Run: headless pygame with SDL's dummy video driver; simulated clock (each Clock.tick advances the game by its frame time, no real sleeping); random seed 0; keys injected as events and as key.get_pressed() state; no mouse input.
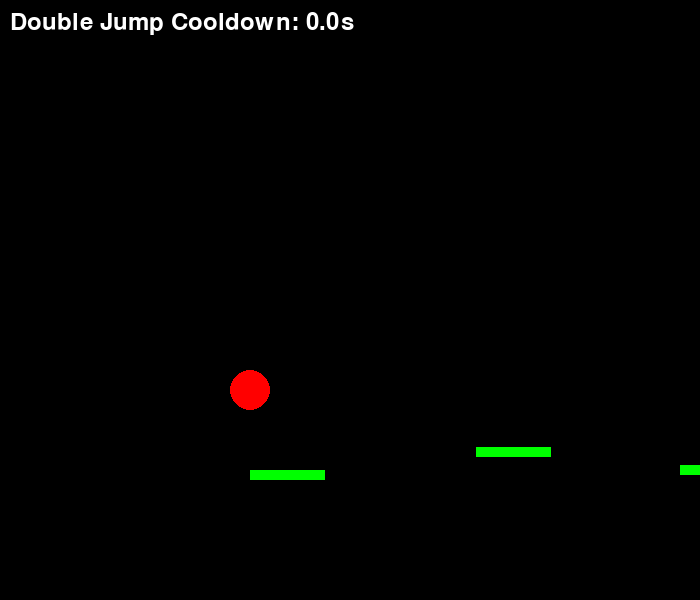
Frame 1 of 4 · flips 1–60 · no input
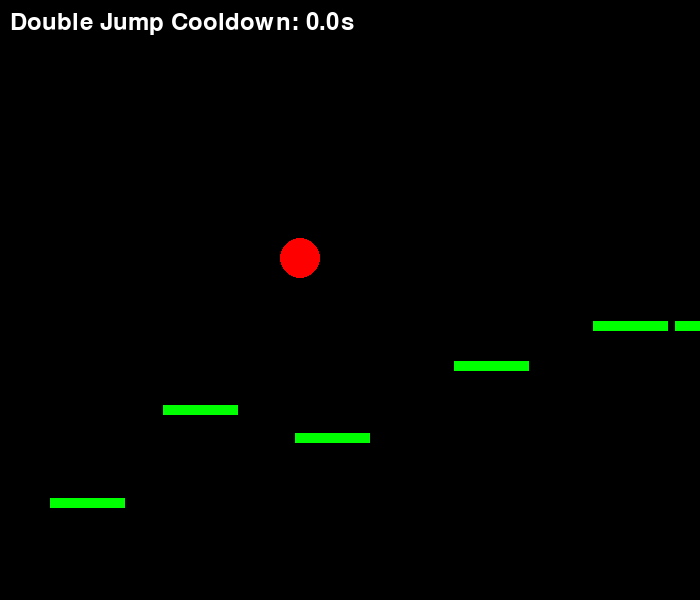
Frame 2 of 4 · flips 61–180 · tapped SPACE, RETURN · held RIGHT (→), D
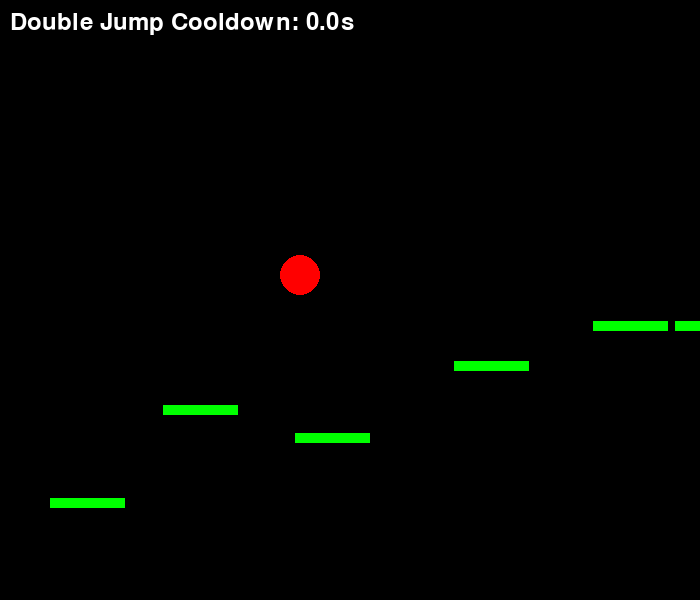
Frame 3 of 4 · flips 181–300 · held DOWN (↓), S
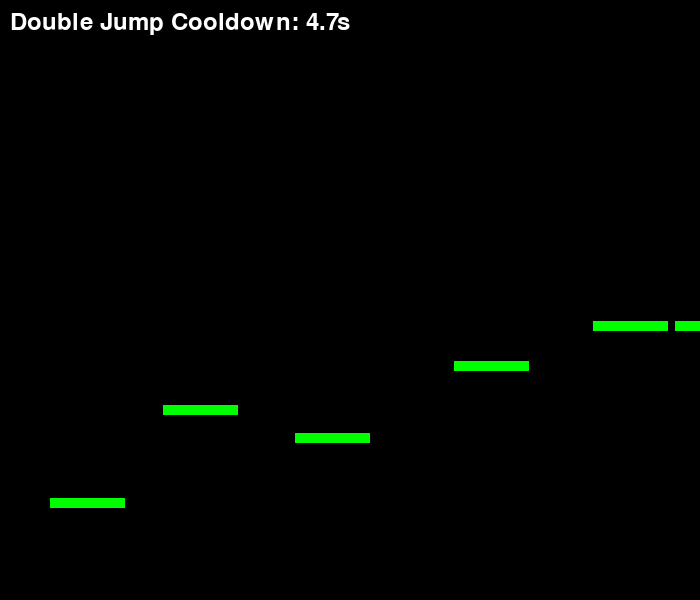
Frame 4 of 4 · flips 301–420 · held LEFT (←), A, UP (↑), W

The pygame program that drew these frames:

import pygame
import random
import time

pygame.init()

# Creates the pygame window
size = width, height = 700, 600
window = pygame.display.set_mode(size)
pygame.display.set_caption("PLATFORM JUMP")

clock = pygame.time.Clock()

# Game variables
MAX_PLATFORMS = 10 # Set the maximum number of platforms to generate
GRAVITY = 1.2
platforms = []
SCROLL_THRESHOLD = 300

# Player object class
class Circle:
    def __init__(self, x, y, radius, color):
        self.x = x
        self.y = y
        self.radius = radius
        self.color = color
        self.vel = 7
        self.isJump = False
        self.jumpCount = 10
        self.jumpHeight = 17
        self.y_vel = 0
        self.jump_cooldown = 5 
        self.last_jump_time = 0  

    def move(self, keys):
        if keys[pygame.K_a] or keys[pygame.K_LEFT] and self.x - self.vel - self.radius >= 0:
            self.x -= self.vel
        if keys[pygame.K_d] or keys[pygame.K_RIGHT] and self.x + self.vel - self.radius <= 655:
            self.x += self.vel

        current_time = time.time()
        remaining_cooldown = self.jump_cooldown - (current_time - self.last_jump_time)
        if remaining_cooldown <= 0 and (keys[pygame.K_SPACE] or keys[pygame.K_UP])and not self.isJump:
            self.isJump = True
            self.y_vel = -self.jumpHeight  # Set the y-velocity based on the jump height
            self.last_jump_time = current_time

        if self.isJump:
            self.y_vel += GRAVITY
            self.y += self.y_vel
            self.jumpCount -= 1
            if self.jumpCount == 0:
                self.isJump = False
                self.jumpCount = 10

        # Check for collisions with platforms
        for platform in platforms:
            if (
                self.y_vel >= 0  # Check only for downward movement
                and self.x + self.radius >= platform.x
                and self.x - self.radius <= platform.x + platform.width
                and self.y + self.radius >= platform.y
                and self.y - self.radius <= platform.y + platform.height
                and self.y + self.radius + self.y_vel >= platform.y
            ):  # Check only for collision with top surface
                self.isJump = False
                self.jumpCount = 10
                self.y_vel = -20
                # Update y-position and y-velocity

        if not self.isJump:
            self.y_vel += GRAVITY
            self.y += self.y_vel
            if self.y + self.radius >= height:
                self.y = height - self.radius
                self.y_vel = 0
                self.isJump = False
                self.jumpCount = 10

    def circle_draw(self):
        pygame.draw.circle(window, self.color, (int(self.x), int(self.y)), self.radius)


# Platform object class
class Platform:
    def __init__(self, x, y, width, height, color):
        self.x = x
        self.y = y
        self.width = width
        self.height = height
        self.color = color

    def platform_draw(self):
        pygame.draw.rect(window, self.color, (self.x, self.y, self.width, self.height))

    def collides_with_circle(self, circle):
        if (
            circle.y_vel >= 0  # Check only for downward movement
            and circle.x + circle.radius >= self.x
            and circle.x - circle.radius <= self.x + self.width
            and circle.y + circle.radius >= self.y
            and circle.y - circle.radius <= self.y + self.height
        ):
            return True
        else:
            return False


# Creating the circle and platform objects
circle = Circle(250, 470, 20, (255, 0, 0))
platforms = [
    Platform(-200, 470, 75, 10, (0, 255, 0)),
    Platform(-200, 450, 75, 10, (0, 255, 0)),
    Platform(-200, 350, 75, 10, (0, 255, 0)),
    Platform(250, 470, 75, 10, (0, 255, 0)),
]


def random_platform():
    # Generate a new platform if there are fewer than MAX_PLATFORMS
    if len(platforms) < MAX_PLATFORMS:
        x = platforms[-1].x + random.randint(10, 250)  # Generate platforms ahead of the last platform
        y = random.randint(250, 550)
        new_platform = Platform(x, y, 75, 10, (0, 255, 0))
        platforms.append(new_platform)

    # Remove platforms that are off the screen
    for platform in platforms:
        if platform.x + platform.width < 0:
            platforms.remove(platform)


# Where all the drawing of objects is done
def redraw_game_window():
    # Adjust the position of the objects on the screen if the circle's y-position exceeds the scrolling threshold
    if circle.x > SCROLL_THRESHOLD:
        dx = SCROLL_THRESHOLD - circle.x
        circle.x += dx
        for platform in platforms:
            platform.x += dx

    # Draw the objects on the screen
    window.fill((0, 0, 0))
    for platform in platforms:
        platform.platform_draw()
    circle.circle_draw()

    # Display the remaining cooldown time
    current_time = time.time()
    remaining_cooldown = circle.jump_cooldown - (current_time - circle.last_jump_time)
    remaining_cooldown = max(remaining_cooldown, 0)  # Prevent cooldown from going below zero
    remaining_cooldown_text = "Double Jump Cooldown: {:.1f}s".format(remaining_cooldown)
    font = pygame.font.Font(None, 36)
    text = font.render(remaining_cooldown_text, True, (255, 255, 255))
    window.blit(text, (10, 10))

    pygame.display.update()


def main_game():
    run = True
    while run:
        clock.tick(60)

        for event in pygame.event.get():
            if event.type == pygame.QUIT:
                run = False

        # Calls the move function
        keys = pygame.key.get_pressed()
        circle.move(keys)

        # Calls the function which will randomly generate platforms
        random_platform()

        redraw_game_window()


main_game()
pygame.quit()
